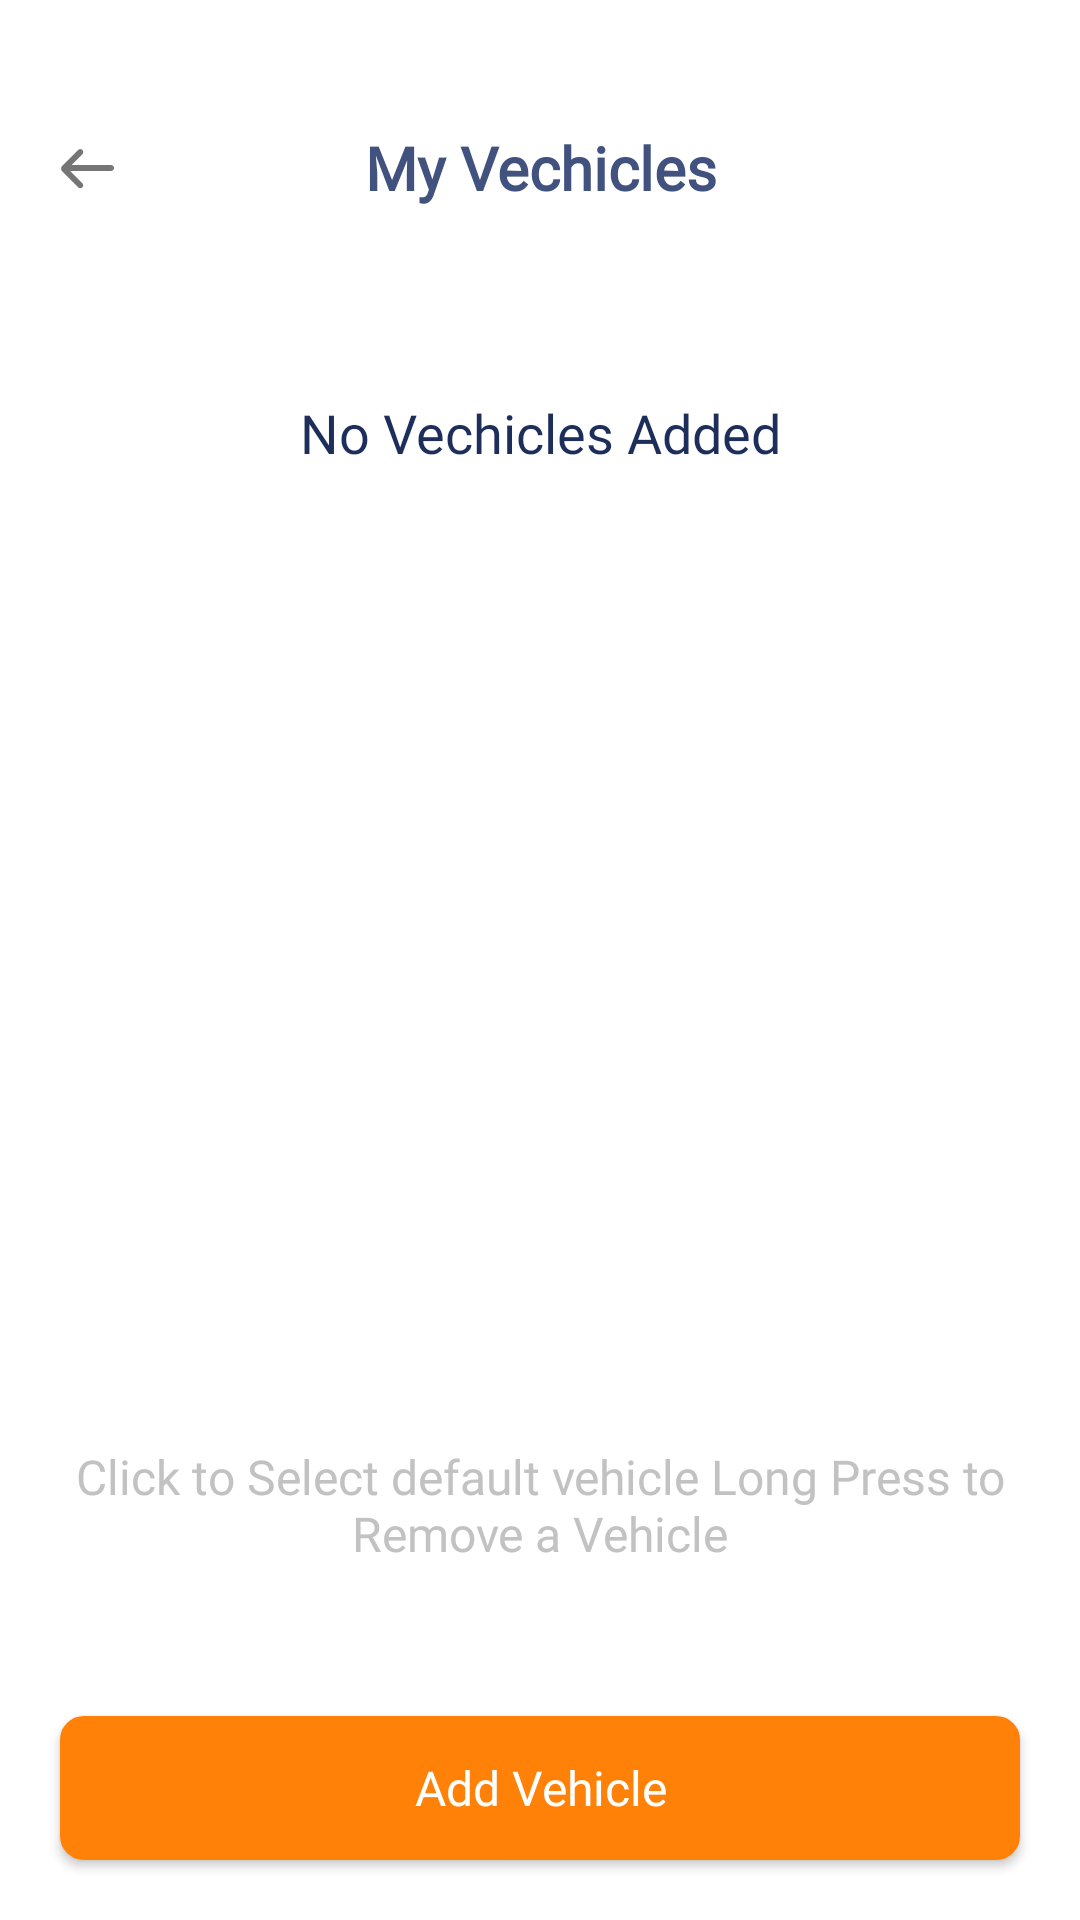

Android layout source for this screen:
<!-- AndroidManifest.xml: application theme AppTheme -->
<!-- res/layout/activity_vehical_list.xml -->
<?xml version="1.0" encoding="utf-8"?>
<LinearLayout xmlns:android="http://schemas.android.com/apk/res/android"
    xmlns:app="http://schemas.android.com/apk/res-auto"
    xmlns:tools="http://schemas.android.com/tools"
    android:layout_width="match_parent"
    android:layout_height="match_parent"
    android:orientation="vertical"
    tools:context=".Activities.VehicalListActivity">

    <RelativeLayout
        android:layout_width="match_parent"
        android:layout_height="match_parent"
        android:background="@color/white">

        <RelativeLayout
            android:id="@+id/lyt_top"
            android:layout_above="@+id/lyt_bottom"
            android:layout_width="match_parent"
            android:layout_height="match_parent">


            <androidx.core.widget.NestedScrollView
                android:layout_width="match_parent"
                android:layout_height="match_parent"
                android:layout_marginBottom="10dp"
                android:scrollbars="none">

                <LinearLayout
                    android:layout_width="match_parent"
                    android:layout_height="wrap_content"
                    android:layout_marginHorizontal="20dp"
                    android:orientation="vertical">

                    <LinearLayout
                        android:layout_width="match_parent"
                        android:layout_height="wrap_content"
                        android:orientation="vertical">

                        <RelativeLayout
                            android:layout_width="match_parent"
                            android:layout_height="52dp"
                            android:layout_marginTop="30dp">

                            <ImageView
                                android:id="@+id/imgBack"
                                android:layout_width="wrap_content"
                                android:layout_height="match_parent"
                                android:src="@drawable/ic_back_black_color" />

                            <TextView
                                android:layout_width="match_parent"
                                android:layout_height="match_parent"
                                android:fontFamily="@font/raleway_bold"
                                android:gravity="center"
                                android:text="@string/my_vehicles"
                                android:textColor="#41527E"
                                android:textSize="20sp"
                                android:textStyle="bold"></TextView>

                        </RelativeLayout>

                        <RelativeLayout
                            android:layout_width="match_parent"
                            android:layout_height="match_parent"
                            android:layout_marginTop="30dp">


                            <androidx.recyclerview.widget.RecyclerView
                                android:id="@+id/rvVehicalList"
                                android:layout_width="match_parent"
                                android:layout_height="wrap_content"
                                android:visibility="gone"
                                android:longClickable="true"/>

                            <TextView
                                android:id="@+id/txtNoVehical"
                                android:layout_width="match_parent"
                                android:layout_height="match_parent"
                                android:layout_centerInParent="true"
                                android:layout_marginBottom="20dp"
                                android:fontFamily="@font/poppins"
                                android:gravity="center"
                                android:padding="10dp"
                                android:text="@string/no_vehicle_added"
                                android:textColor="#1D2E5B"
                                android:textSize="18sp"
                                android:visibility="visible"></TextView>

                        </RelativeLayout>

                    </LinearLayout>
                </LinearLayout>
            </androidx.core.widget.NestedScrollView>

        </RelativeLayout>

        <RelativeLayout
            android:layout_width="match_parent"
            android:layout_height="wrap_content"
            android:id="@+id/lyt_bottom"
            android:layout_alignParentBottom="true">

            <TextView
                android:id="@+id/txthint"
                android:layout_width="match_parent"
                android:layout_height="wrap_content"
                android:fontFamily="@font/poppins"
                android:gravity="center"
                android:padding="10dp"
                android:text="@string/click_to_select"
                android:textColor="#C2C2C2"
                android:textSize="16sp"></TextView>

            <androidx.cardview.widget.CardView
                android:id="@+id/cdAddV"
                android:layout_width="match_parent"
                android:layout_height="wrap_content"
                android:layout_below="@+id/txthint"
                android:layout_gravity="center"
                android:layout_marginHorizontal="20dp"
                android:layout_marginTop="40dp"
                android:layout_marginBottom="20dp"
                app:cardCornerRadius="8dp"
               >

                <Button
                    android:id="@+id/btn_submit"
                    android:layout_width="match_parent"
                    android:layout_height="wrap_content"
                    android:background="@drawable/border_orange"
                    android:fontFamily="@font/raleway_medium"
                    android:padding="10dp"
                    android:text="@string/add_vehicle"
                    android:textAllCaps="false"
                    android:textColor="#FFFF"
                    android:textSize="16sp"></Button>

            </androidx.cardview.widget.CardView>


        </RelativeLayout>
    </RelativeLayout>

</LinearLayout>
<!-- resources referenced by this layout -->
<resources>
  <color name="white">#FFFFFFFF</color>
  <!-- drawable border_orange (drawable) -->
  <?xml version="1.0" encoding="utf-8"?>
  <selector xmlns:android="http://schemas.android.com/apk/res/android" >
  
      <item android:state_pressed="true" >
          <shape android:shape="rectangle"  >
              <corners android:radius="3dip" />
              <stroke android:width="1dip" android:color="@color/purple_700" />
              <gradient android:angle="-90" android:startColor="@color/purple_700" android:endColor="@color/purple_700"  />
          </shape>
      </item>
      <item android:state_focused="true">
          <shape android:shape="rectangle"  >
              <corners android:radius="3dip" />
              <stroke android:width="1dip" android:color="@color/purple_700" />
              <solid android:color="@color/purple_700"/>
          </shape>
      </item>
      <item >
          <shape android:shape="rectangle"  >
              <corners android:radius="3dip" />
              <stroke android:width="1dip" android:color="@color/purple_700" />
              <gradient android:angle="-90" android:startColor="@color/purple_700" android:endColor="@color/purple_700" />
          </shape>
      </item>
  </selector>
  <!-- drawable ic_back_black_color (drawable) -->
  <vector xmlns:android="http://schemas.android.com/apk/res/android"
      android:width="18dp"
      android:height="14dp"
      android:viewportWidth="18"
      android:viewportHeight="14">
      <path
          android:pathData="M0.4335,7.2174C0.3703,6.9007 0.4615,6.5592 0.707,6.3137L6.042,0.9787C6.4325,0.5882 7.0657,0.5882 7.4562,0.9787C7.8467,1.3692 7.8467,2.0024 7.4562,2.3929L3.8491,6H16.9999C17.5522,6 17.9999,6.4477 17.9999,7C17.9999,7.5523 17.5522,8 16.9999,8H3.4141L7.4562,12.0421C7.8467,12.4326 7.8467,13.0658 7.4562,13.4563C7.0656,13.8468 6.4325,13.8468 6.042,13.4563L0.707,8.1213C0.4614,7.8757 0.3702,7.5342 0.4335,7.2174Z"
          android:fillColor="#757575"
          android:fillType="evenOdd"/>
  </vector>
  <string name="add_vehicle">Add Vehicle</string>
  <string name="click_to_select">Click to Select default vehicle Long Press to Remove a Vehicle</string>
  <string name="my_vehicles">My Vechicles</string>
  <string name="no_vehicle_added">No Vechicles Added</string>
  <style name="AppTheme" parent="Theme.MaterialComponents.Light.NoActionBar.Bridge">
          
          <item name="colorPrimary">#FFFDFA</item>
          <item name="colorPrimaryDark">#FFFDFA</item>
          <item name="colorAccent">#68B4B7</item>
  
          <item name="android:statusBarColor" tools:targetApi="lollipop">@android:color/transparent</item>
          <item name="android:windowLightStatusBar" tools:ignore="NewApi">true</item>
          <item name="android:forceDarkAllowed" tools:targetApi="q">false</item>
          <item name="bottomSheetDialogTheme">@style/AppBottomSheetDialogTheme</item>
      </style>
  <color name="purple_700">#ff8107</color>
  <style name="AppBottomSheetDialogTheme" parent="Theme.Design.Light.BottomSheetDialog">
          <item name="bottomSheetStyle">@style/AppModalStyle</item>
      </style>
  <style name="AppModalStyle" parent="Widget.Design.BottomSheet.Modal">
          <item name="android:background">@drawable/rounded_dialog</item>
      </style>
</resources>
